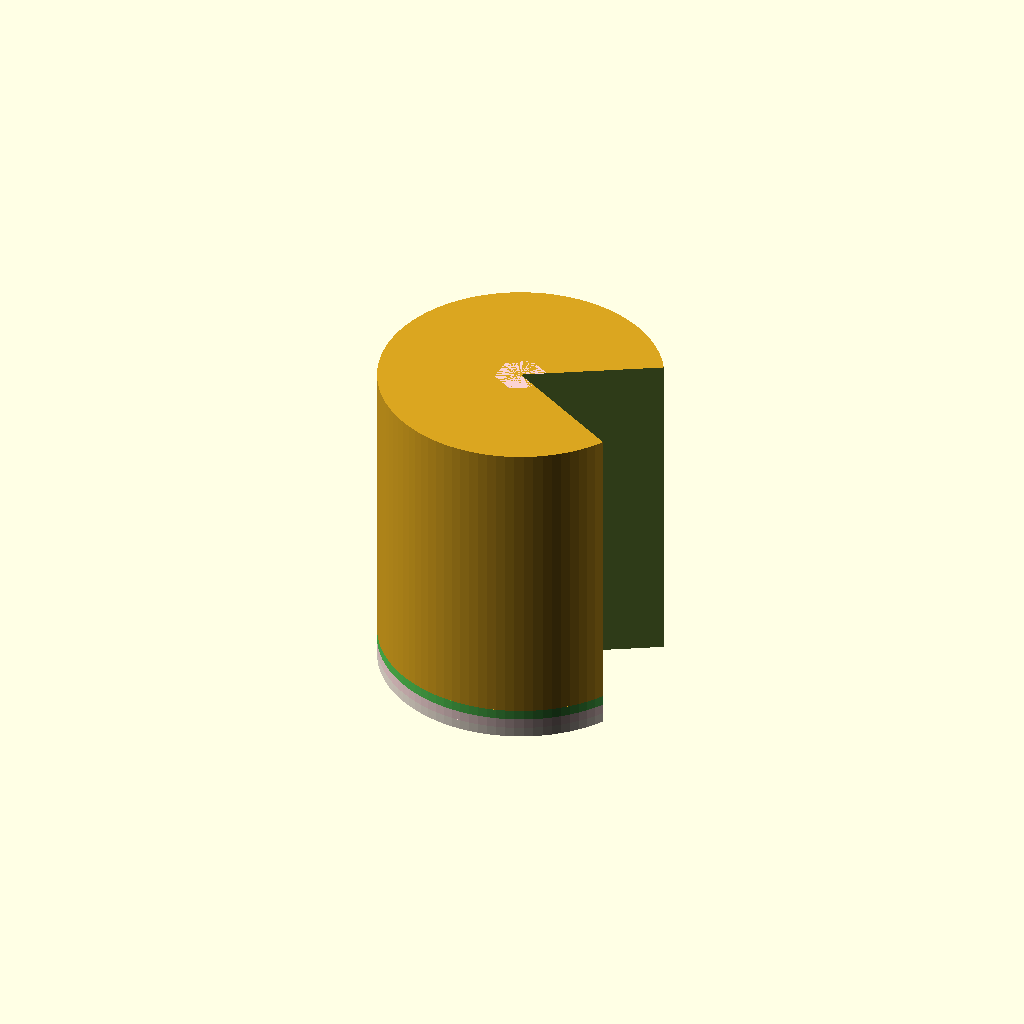
Cell 1: the model at its default parameters.
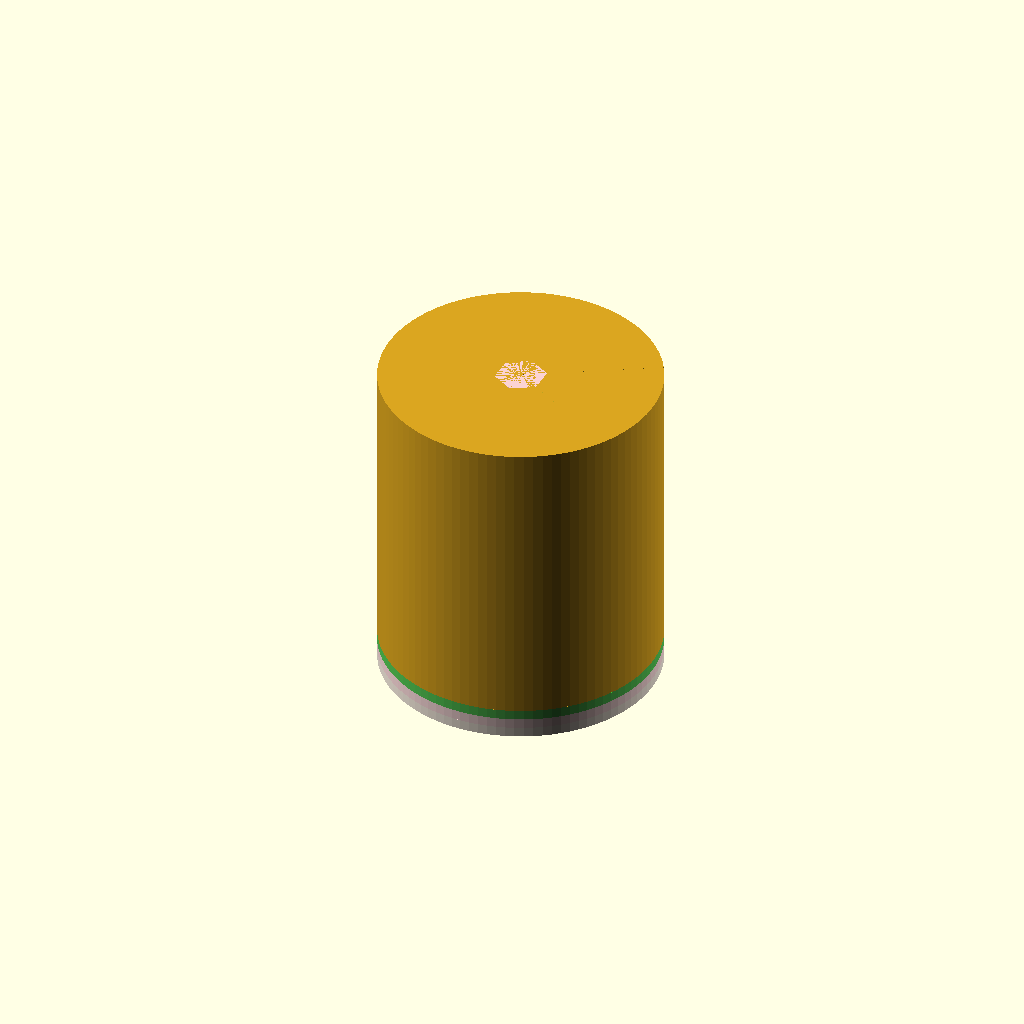
Cell 2: the same model with BUILD_WEDGE_PIECE = true.
One fixed orthographic camera (rotation 55°, 0°, 25°; colour scheme Cornfield) for every cell.
OpenSCAD source file code/0411/figures/core_geometry.scad:
// ============================================================
//  MegaPower-class micro-reactor core — parametric CAD model
//  Matches the geometry constants in draw_core_geometry.py so
//  the 3D figure and the CAD part share one source of truth.
//
//  Render with OpenSCAD (free):    openscad core_geometry.scad
//  Export STL :  File → Export → Export as STL
//  Export STEP:  use the "experimental" CGAL-STEP pipeline, or
//                import the STL into FreeCAD and save as STEP.
//
//  All lengths are in cm (same units as the Python script).
// ============================================================

// -----------------------------------------------------------
// Resolution
// -----------------------------------------------------------
$fa = 1;   // min face angle
$fs = 0.6; // min face size (cm)
$fn = 96;  // default circle facets (overridable per-object)

// -----------------------------------------------------------
// Radial geometry (same as Python)
// -----------------------------------------------------------
WALL_1      = 8.84;       // inner hex half-apothem (control-rod channel)
WALL_2      = 29.625;     // outer hex half-apothem (monolith fuel slab)
R_REFL      = 55.625;     // outer reflector radius (vessel radius)
HP_D        = 1.575;      // heat-pipe diameter
FUEL_DO     = 1.425;      // fuel-rod diameter
P_FUEL      = 1.6;        // fuel-rod pitch
P_HP        = 1.6 * sqrt(3);  // heat-pipe pitch

DRUM_CR     = (WALL_2 + R_REFL) / 2;          // drum centre radius
DRUM_R      = (R_REFL - WALL_2) / 2 - 0.4;    // drum radius
DRUM_COUNT  = 6;
B4C_FRAC    = 0.22;                           // absorber arc thickness frac

// -----------------------------------------------------------
// Axial zones (z grows downward in Python; here use +Z up)
// Hence we negate: Z_TOP = 132, Z_BOT = 0.
// -----------------------------------------------------------
H_BASE      = 4.0;    // off-white base band
H_PINK      = 4.0;    // pink band
H_ABS       = 4.0;    // absorber band
H_FUEL      = 116.5;  // salmon fuel slab
H_MONO_CAP  = 3.5;    // gold upper monolith cap
H_TOTAL     = H_BASE + H_PINK + H_ABS + H_FUEL + H_MONO_CAP;   // 132

Z_BASE_BOT  = 0;
Z_PINK_BOT  = Z_BASE_BOT + H_BASE;
Z_ABS_BOT   = Z_PINK_BOT + H_PINK;
Z_FUEL_BOT  = Z_ABS_BOT  + H_ABS;
Z_FUEL_TOP  = Z_FUEL_BOT + H_FUEL;
Z_TOP       = Z_FUEL_TOP + H_MONO_CAP;     // = H_TOTAL

// -----------------------------------------------------------
// Wedge-cut parameters
// -----------------------------------------------------------
CUT_CENTER  = 0;     // wedge centre angle, degrees (0 = +X axis)
CUT_DELTA   = 60;    // wedge included angle, degrees

// -----------------------------------------------------------
// Build switches (tweak here to get different renders)
// -----------------------------------------------------------
BUILD_MAIN_BODY   = true;   // 5/6 cylinder (wedge removed) — "LEFT panel"
BUILD_WEDGE_PIECE = false;  // 60° wedge alone              — "RIGHT panel"
BUILD_DRUMS       = true;   // control drums inside reflector
BUILD_HEATPIPES   = false;  // heat-pipe rods (cosmetic, adds many facets)
BUILD_FUEL_RODS   = false;  // fuel rods (cosmetic)

// -----------------------------------------------------------
// Primitive helpers
// -----------------------------------------------------------

// Regular hex prism with apothem `a` (distance from centre to flat)
// centred at origin, axis = +Z.
module hex_prism(a, h) {
    r = a * 2 / sqrt(3);   // circumradius
    translate([0, 0, 0])
        linear_extrude(height = h)
            polygon([for (k = [0:5])
                      [r * cos(30 + 60*k), r * sin(30 + 60*k)]]);
}

// Wedge subtractor: a pie slice centred at CUT_CENTER, width CUT_DELTA,
// tall enough to slice any axial layer.
module wedge_cut(r_outer, h, z0) {
    pad = 2;
    translate([0, 0, z0 - pad])
        linear_extrude(height = h + 2*pad)
            polygon(concat(
                [[0, 0]],
                [for (k = [0 : 1 : 24])
                   let (t = CUT_CENTER - CUT_DELTA/2
                            + k * CUT_DELTA / 24)
                   [(r_outer + 1) * cos(t), (r_outer + 1) * sin(t)]]
            ));
}

// Annular slab between radii r1 and r2, height h starting at z = z0.
module tube_slab(r1, r2, h, z0) {
    translate([0, 0, z0])
        difference() {
            cylinder(h = h, r = r2);
            translate([0, 0, -0.01]) cylinder(h = h + 0.02, r = r1);
        }
}

// -----------------------------------------------------------
// Core solid: the un-cut reactor, built in axial zones.
// Each zone is tagged with a %color() so STL/STEP exports are
// clean per-zone — paint them in a CAD viewer if desired.
// -----------------------------------------------------------
module core_uncut() {
    // -- Base band (off-white)
    color([248/255, 238/255, 225/255])
        cylinder(h = H_BASE, r = R_REFL);

    // -- Pink band
    color([252/255, 220/255, 220/255])
        translate([0,0,Z_PINK_BOT])
            cylinder(h = H_PINK, r = R_REFL);

    // -- Absorber band (green)
    color([85/255, 200/255, 85/255])
        translate([0,0,Z_ABS_BOT])
            cylinder(h = H_ABS, r = R_REFL);

    // -- Main fuel zone (salmon slab inside monolith hex,
    //    pale-pink channel inside inner hex, gold reflector outside
    //    outer hex — everything between Z_FUEL_BOT and Z_FUEL_TOP).
    translate([0,0,Z_FUEL_BOT]) {
        // Reflector (gold) — annulus between outer hex and vessel wall
        color([218/255, 165/255, 32/255])
            difference() {
                cylinder(h = H_FUEL, r = R_REFL);
                hex_prism(WALL_2, H_FUEL + 0.01);
            }
        // Monolith fuel slab (salmon) — annulus between inner and outer hex
        color([220/255, 130/255, 120/255])
            difference() {
                hex_prism(WALL_2, H_FUEL);
                translate([0,0,-0.005])
                    hex_prism(WALL_1, H_FUEL + 0.01);
            }
        // Control-rod channel (pale pink) — inside inner hex
        color([250/255, 210/255, 210/255])
            hex_prism(WALL_1, H_FUEL);
    }

    // -- Upper monolith cap (gold)
    translate([0,0,Z_FUEL_TOP]) {
        // gold over full reflector + monolith
        color([218/255, 165/255, 32/255])
            difference() {
                cylinder(h = H_MONO_CAP, r = R_REFL);
                translate([0,0,-0.005])
                    hex_prism(WALL_1, H_MONO_CAP + 0.01);
            }
        color([250/255, 210/255, 210/255])
            hex_prism(WALL_1, H_MONO_CAP);
    }
}

// -----------------------------------------------------------
// Control drums — six cylinders embedded in the reflector ring.
// -----------------------------------------------------------
module drums() {
    for (k = [0 : DRUM_COUNT - 1]) {
        ang = 60 * k;
        translate([DRUM_CR * cos(ang), DRUM_CR * sin(ang), Z_FUEL_BOT]) {
            // Drum body (bright gold)
            color([235/255, 190/255, 55/255])
                cylinder(h = H_FUEL, r = DRUM_R);
            // B4C absorber crescent facing inward
            inward = ang + 180;
            rotate([0, 0, inward - 60])
                color([50/255, 205/255, 50/255])
                translate([0, 0, 0])
                    difference() {
                        cylinder(h = H_FUEL + 0.01, r = DRUM_R);
                        translate([0, 0, -0.005])
                            cylinder(h = H_FUEL + 0.02, r = DRUM_R * 0.78);
                        // keep only 120° arc
                        rotate([0, 0, 120])
                            translate([-DRUM_R*2, -DRUM_R*2, -0.01])
                                cube([DRUM_R*4, DRUM_R*4, H_FUEL + 0.03]);
                    }
        }
    }
}

// -----------------------------------------------------------
// Heat-pipe / fuel-rod lattices (optional — expensive).
// Positions are re-computed from the same recurrences used in the
// Python script, replicated 6× around the centre.
// -----------------------------------------------------------
function hp_one_sector() = [
    for (i = [4 : 12])
      for (j = [0 : i - 1])
        let (xs = [for (q = [0 : 40]) WALL_1 + HP_D/2 + q * P_FUEL*1.5],
             ys = [for (q = [0 : 40]) -P_HP*1.5 - q * P_HP/2])
        [ xs[i - 4], ys[i - 4] + j * P_HP ]
];

function fuel_one_sector_a() = [
    for (i = [3 : 10])
      for (j = [0 : i - 1])
        let (xs = [for (q = [0 : 40]) WALL_1 + HP_D/2 + P_FUEL/2
                                      + q * P_FUEL*1.5],
             ys = [for (q = [0 : 40]) -P_HP*1.5 + P_FUEL*sqrt(3)/2
                                      - q * P_FUEL*sqrt(3)/2])
        [ xs[i - 3], ys[i - 3] + j * P_HP ]
];

function fuel_one_sector_b() = [
    for (i = [4 : 11])
      for (j = [0 : i - 1])
        let (xs = [for (q = [0 : 40]) WALL_1 + P_FUEL/2 + HP_D/2
                                      + P_FUEL/2 + q * P_FUEL*1.5],
             ys = [for (q = [0 : 40]) -P_HP*1.5 - q * P_FUEL*sqrt(3)/2])
        [ xs[i - 4], ys[i - 4] + j * P_HP ]
];

module lattice(points, diameter, height, z0, col) {
    for (k = [0 : DRUM_COUNT - 1]) {
        rotate([0, 0, 60 * k])
            for (p = points)
                translate([p[0], p[1], z0])
                    color(col)
                        cylinder(h = height, r = diameter / 2);
    }
}

// -----------------------------------------------------------
// Top-level assembly
// -----------------------------------------------------------
module main_assembly() {
    core_uncut();
    if (BUILD_DRUMS)        drums();
    if (BUILD_HEATPIPES)    lattice(hp_one_sector(), HP_D, H_FUEL,
                                    Z_FUEL_BOT,
                                    [255/255, 215/255, 45/255]);
    if (BUILD_FUEL_RODS) {
        lattice(fuel_one_sector_a(), FUEL_DO, H_FUEL, Z_FUEL_BOT,
                [192/255, 57/255, 43/255]);
        lattice(fuel_one_sector_b(), FUEL_DO, H_FUEL, Z_FUEL_BOT,
                [192/255, 57/255, 43/255]);
    }
}

// -----------------------------------------------------------
// Drive the build
// -----------------------------------------------------------
if (BUILD_MAIN_BODY) {
    difference() {
        main_assembly();
        wedge_cut(R_REFL, H_TOTAL, 0);
    }
}

if (BUILD_WEDGE_PIECE) {
    intersection() {
        main_assembly();
        wedge_cut(R_REFL, H_TOTAL, 0);
    }
}
Customizer parameters (derived from the source; name, type, default, range or options):
WALL_1: number, default 8.84
WALL_2: number, default 29.625
R_REFL: number, default 55.625
HP_D: number, default 1.575
FUEL_DO: number, default 1.425
P_FUEL: number, default 1.6
DRUM_COUNT: number, default 6
B4C_FRAC: number, default 0.22
H_BASE: number, default 4
H_PINK: number, default 4
H_ABS: number, default 4
H_FUEL: number, default 116.5
H_MONO_CAP: number, default 3.5
Z_BASE_BOT: number, default 0
CUT_CENTER: number, default 0
CUT_DELTA: number, default 60
BUILD_MAIN_BODY: bool, default true
BUILD_WEDGE_PIECE: bool, default false
BUILD_DRUMS: bool, default true
BUILD_HEATPIPES: bool, default false
BUILD_FUEL_RODS: bool, default false
